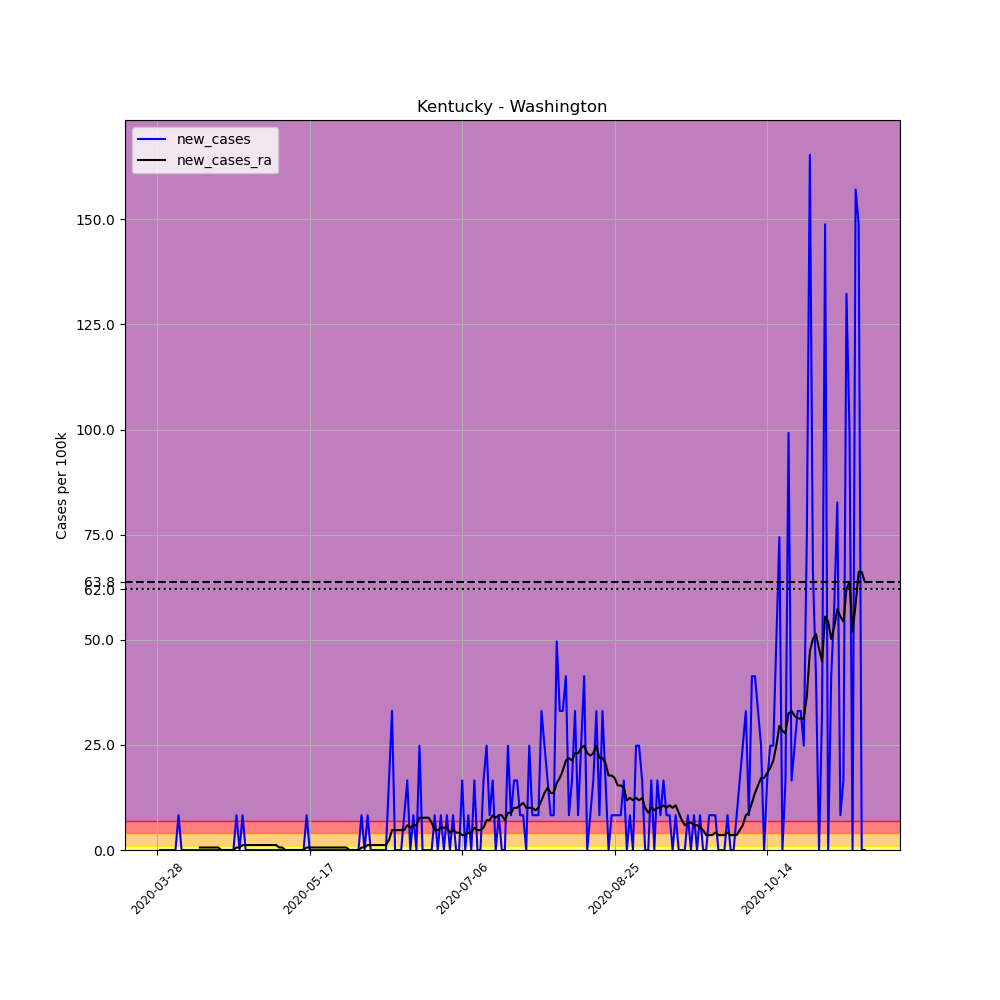

The data file committed next to this chart (first rows):
, date, county, state, fips, cases, deaths, COUNTY, STNAME, CTYNAME, POPESTIMATE2019, per_100k, new_cases, new_cases_ra
432602, 2020-03-28, Washington, Kentucky, 21229, 2, 0, 229, Kentucky, Washington, 12095, 16.54, , 
432603, 2020-03-29, Washington, Kentucky, 21229, 2, 0, 229, Kentucky, Washington, 12095, 16.54, 0.0, 
432604, 2020-03-30, Washington, Kentucky, 21229, 2, 0, 229, Kentucky, Washington, 12095, 16.54, 0.0, 
432605, 2020-03-31, Washington, Kentucky, 21229, 2, 0, 229, Kentucky, Washington, 12095, 16.54, 0.0, 
432606, 2020-04-01, Washington, Kentucky, 21229, 2, 0, 229, Kentucky, Washington, 12095, 16.54, 0.0, 
432607, 2020-04-02, Washington, Kentucky, 21229, 2, 0, 229, Kentucky, Washington, 12095, 16.54, 0.0, 
432608, 2020-04-03, Washington, Kentucky, 21229, 2, 0, 229, Kentucky, Washington, 12095, 16.54, 0.0, 
432609, 2020-04-04, Washington, Kentucky, 21229, 3, 0, 229, Kentucky, Washington, 12095, 24.8, 8.268, 
432610, 2020-04-05, Washington, Kentucky, 21229, 3, 0, 229, Kentucky, Washington, 12095, 24.8, 0.0, 
432611, 2020-04-06, Washington, Kentucky, 21229, 3, 0, 229, Kentucky, Washington, 12095, 24.8, 0.0, 
432612, 2020-04-07, Washington, Kentucky, 21229, 3, 0, 229, Kentucky, Washington, 12095, 24.8, 0.0, 
432613, 2020-04-08, Washington, Kentucky, 21229, 3, 0, 229, Kentucky, Washington, 12095, 24.8, 0.0, 
432614, 2020-04-09, Washington, Kentucky, 21229, 3, 0, 229, Kentucky, Washington, 12095, 24.8, 0.0, 
432615, 2020-04-10, Washington, Kentucky, 21229, 3, 0, 229, Kentucky, Washington, 12095, 24.8, 0.0, 
432616, 2020-04-11, Washington, Kentucky, 21229, 3, 0, 229, Kentucky, Washington, 12095, 24.8, 0.0, 0.5906
432617, 2020-04-12, Washington, Kentucky, 21229, 3, 0, 229, Kentucky, Washington, 12095, 24.8, 0.0, 0.5906
432618, 2020-04-13, Washington, Kentucky, 21229, 3, 0, 229, Kentucky, Washington, 12095, 24.8, 0.0, 0.5906
432619, 2020-04-14, Washington, Kentucky, 21229, 3, 0, 229, Kentucky, Washington, 12095, 24.8, 0.0, 0.5906
432620, 2020-04-15, Washington, Kentucky, 21229, 3, 0, 229, Kentucky, Washington, 12095, 24.8, 0.0, 0.5906
432621, 2020-04-16, Washington, Kentucky, 21229, 3, 0, 229, Kentucky, Washington, 12095, 24.8, 0.0, 0.5906
432622, 2020-04-17, Washington, Kentucky, 21229, 3, 0, 229, Kentucky, Washington, 12095, 24.8, 0.0, 0.5906
432623, 2020-04-18, Washington, Kentucky, 21229, 3, 0, 229, Kentucky, Washington, 12095, 24.8, 0.0, 0.0
432624, 2020-04-19, Washington, Kentucky, 21229, 3, 0, 229, Kentucky, Washington, 12095, 24.8, 0.0, 0.0
432625, 2020-04-20, Washington, Kentucky, 21229, 3, 0, 229, Kentucky, Washington, 12095, 24.8, 0.0, 0.0
432626, 2020-04-21, Washington, Kentucky, 21229, 3, 0, 229, Kentucky, Washington, 12095, 24.8, 0.0, 0.0
432627, 2020-04-22, Washington, Kentucky, 21229, 3, 0, 229, Kentucky, Washington, 12095, 24.8, 0.0, 0.0
432628, 2020-04-23, Washington, Kentucky, 21229, 4, 0, 229, Kentucky, Washington, 12095, 33.07, 8.268, 0.5906
432629, 2020-04-24, Washington, Kentucky, 21229, 4, 0, 229, Kentucky, Washington, 12095, 33.07, 0.0, 0.5906
432630, 2020-04-25, Washington, Kentucky, 21229, 5, 0, 229, Kentucky, Washington, 12095, 41.34, 8.268, 1.181
432631, 2020-04-26, Washington, Kentucky, 21229, 5, 0, 229, Kentucky, Washington, 12095, 41.34, 0.0, 1.181
432632, 2020-04-27, Washington, Kentucky, 21229, 5, 0, 229, Kentucky, Washington, 12095, 41.34, 0.0, 1.181
432633, 2020-04-28, Washington, Kentucky, 21229, 5, 0, 229, Kentucky, Washington, 12095, 41.34, 0.0, 1.181
432634, 2020-04-29, Washington, Kentucky, 21229, 5, 0, 229, Kentucky, Washington, 12095, 41.34, 0.0, 1.181
432635, 2020-04-30, Washington, Kentucky, 21229, 5, 0, 229, Kentucky, Washington, 12095, 41.34, 0.0, 1.181
432636, 2020-05-01, Washington, Kentucky, 21229, 5, 0, 229, Kentucky, Washington, 12095, 41.34, 0.0, 1.181
432637, 2020-05-02, Washington, Kentucky, 21229, 5, 0, 229, Kentucky, Washington, 12095, 41.34, 0.0, 1.181
432638, 2020-05-03, Washington, Kentucky, 21229, 5, 0, 229, Kentucky, Washington, 12095, 41.34, 0.0, 1.181
432639, 2020-05-04, Washington, Kentucky, 21229, 5, 0, 229, Kentucky, Washington, 12095, 41.34, 0.0, 1.181
432640, 2020-05-05, Washington, Kentucky, 21229, 5, 0, 229, Kentucky, Washington, 12095, 41.34, 0.0, 1.181
432641, 2020-05-06, Washington, Kentucky, 21229, 5, 0, 229, Kentucky, Washington, 12095, 41.34, 0.0, 1.181
432642, 2020-05-07, Washington, Kentucky, 21229, 5, 0, 229, Kentucky, Washington, 12095, 41.34, 0.0, 0.5906
432643, 2020-05-08, Washington, Kentucky, 21229, 5, 0, 229, Kentucky, Washington, 12095, 41.34, 0.0, 0.5906
432644, 2020-05-09, Washington, Kentucky, 21229, 5, 0, 229, Kentucky, Washington, 12095, 41.34, 0.0, 0.0
432645, 2020-05-10, Washington, Kentucky, 21229, 5, 0, 229, Kentucky, Washington, 12095, 41.34, 0.0, 0.0
432646, 2020-05-11, Washington, Kentucky, 21229, 5, 0, 229, Kentucky, Washington, 12095, 41.34, 0.0, 0.0
432647, 2020-05-12, Washington, Kentucky, 21229, 5, 0, 229, Kentucky, Washington, 12095, 41.34, 0.0, 0.0
432648, 2020-05-13, Washington, Kentucky, 21229, 5, 0, 229, Kentucky, Washington, 12095, 41.34, 0.0, 0.0
432649, 2020-05-14, Washington, Kentucky, 21229, 5, 0, 229, Kentucky, Washington, 12095, 41.34, 0.0, 0.0
432650, 2020-05-15, Washington, Kentucky, 21229, 5, 0, 229, Kentucky, Washington, 12095, 41.34, 0.0, 0.0
432651, 2020-05-16, Washington, Kentucky, 21229, 6, 0, 229, Kentucky, Washington, 12095, 49.61, 8.268, 0.5906
432652, 2020-05-17, Washington, Kentucky, 21229, 6, 0, 229, Kentucky, Washington, 12095, 49.61, 0.0, 0.5906
432653, 2020-05-18, Washington, Kentucky, 21229, 6, 0, 229, Kentucky, Washington, 12095, 49.61, 0.0, 0.5906
432654, 2020-05-19, Washington, Kentucky, 21229, 6, 0, 229, Kentucky, Washington, 12095, 49.61, 0.0, 0.5906
432655, 2020-05-20, Washington, Kentucky, 21229, 6, 0, 229, Kentucky, Washington, 12095, 49.61, 0.0, 0.5906
432656, 2020-05-21, Washington, Kentucky, 21229, 6, 0, 229, Kentucky, Washington, 12095, 49.61, 0.0, 0.5906
432657, 2020-05-22, Washington, Kentucky, 21229, 6, 0, 229, Kentucky, Washington, 12095, 49.61, 0.0, 0.5906
432658, 2020-05-23, Washington, Kentucky, 21229, 6, 0, 229, Kentucky, Washington, 12095, 49.61, 0.0, 0.5906
432659, 2020-05-24, Washington, Kentucky, 21229, 6, 0, 229, Kentucky, Washington, 12095, 49.61, 0.0, 0.5906
432660, 2020-05-25, Washington, Kentucky, 21229, 6, 0, 229, Kentucky, Washington, 12095, 49.61, 0.0, 0.5906
432661, 2020-05-26, Washington, Kentucky, 21229, 6, 0, 229, Kentucky, Washington, 12095, 49.61, 0.0, 0.5906
... 173 more rows
